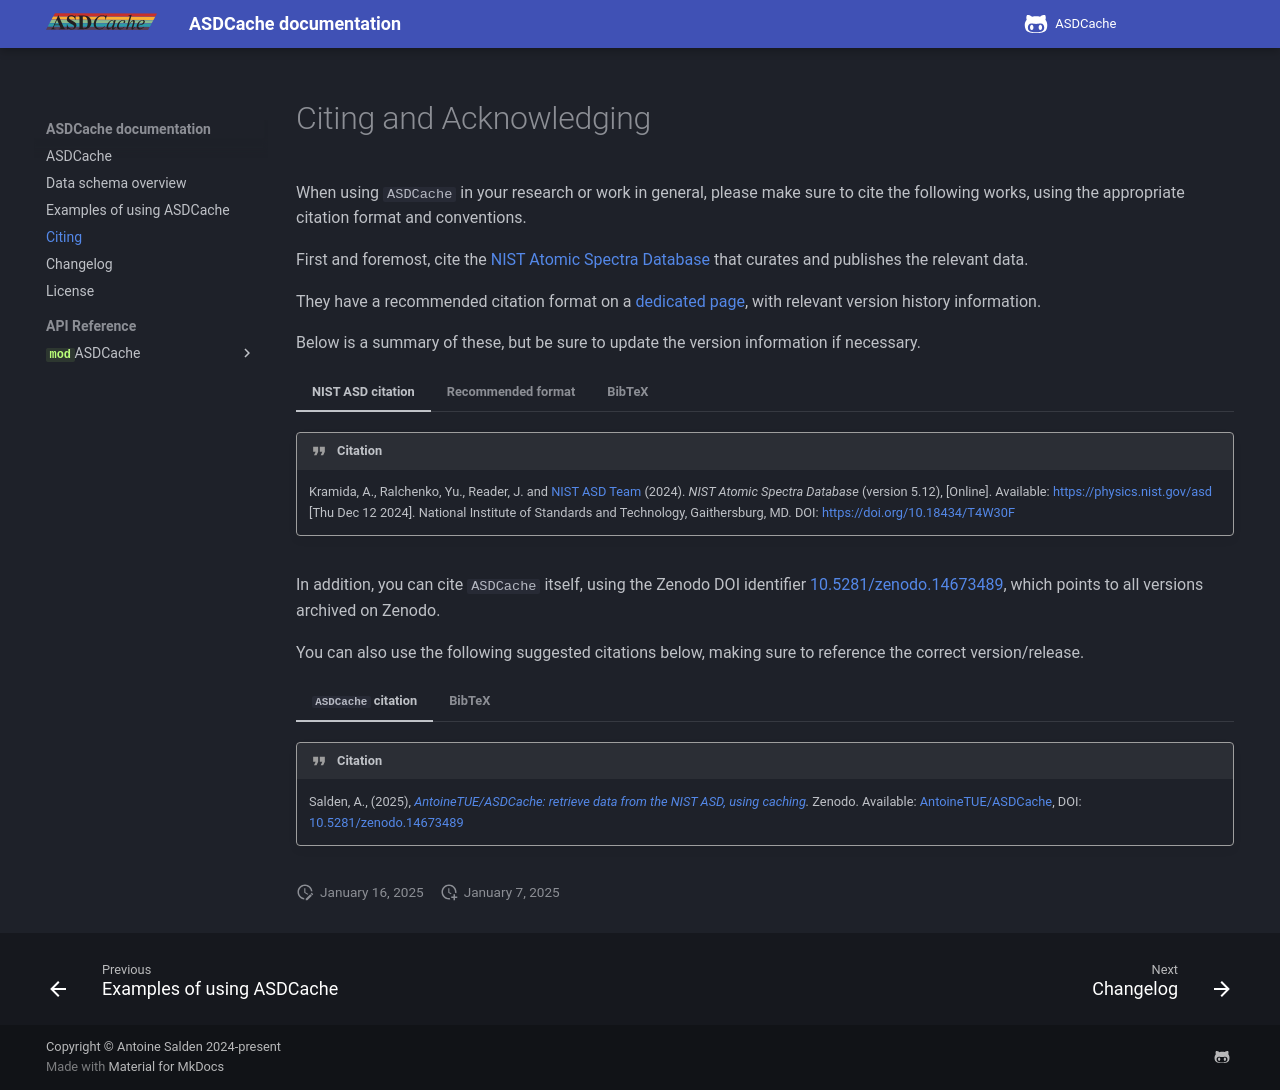

repository: AntoineTUE/ASDCache · page: dev/citing/index.html · generator: mkdocs

# Citing and Acknowledging

When using `ASDCache` in your research or work in general, please make sure to cite the following works, using the appropriate citation format and conventions.

First and foremost, cite the [NIST Atomic Spectra Database](https://www.nist.gov/pml/atomic-spectra-database) that curates and publishes the relevant data.

They have a recommended citation format on a [dedicated page](https://physics.nist.gov/PhysRefData/ASD/Html/verhist.shtml), with relevant version history information.

Below is a summary of these, but be sure to update the version information if necessary.

=== "NIST ASD citation"
    !!! quote "Citation"
        Kramida, A., Ralchenko, Yu., Reader, J. and [NIST ASD Team](https://physics.nist.gov/PhysRefData/ASD/index.html#Team) (2024). *NIST Atomic Spectra Database* (version 5.12), [Online]. Available: https://physics.nist.gov/asd [Thu Dec 12 2024]. National Institute of Standards and Technology, Gaithersburg, MD. DOI: https://doi.org/10.18434/T4W30F

=== "Recommended format"
    !!! quote "Citation style"
        Author(s)/editor(s) (Year). Title (edition), [Type of medium]. Available: URL [Access date].

=== "BibTeX"
    ```bibtex
    @dataset{Kramida2024NISTASD,
        doi = {10.18434/T4W30F},
        url = {https://physics.nist.gov/asd},
        author = {Kramida,  Alexander and Ralchenko,  Yuri and Reader, Joseph and {NIST ASD Team}},
        langid = {en},
        title = {{NIST} {A}tomic {S}pectra {D}atabase},
        titleaddon = {{NIST} {S}tandard {R}eference {D}atabase 78},
        organization = {National Institute of Standards and Technology},
        note = {Online},
        version = {5.12},
        year = {2024},
        month = nov
    }
    ```

In addition, you can cite `ASDCache` itself, using the Zenodo DOI identifier [10.5281/zenodo.14673489](https://doi.org/10.5281/zenodo.14673489), which points to all versions archived on Zenodo.

You can also use the following suggested citations below, making sure to reference the correct version/release.


=== "`ASDCache` citation"
    !!! quote "Citation"
        Salden, A., (2025), *[AntoineTUE/ASDCache: retrieve data from the NIST ASD, using caching](https://github.com/AntoineTUE/ASDCache).* Zenodo. Available: https://github.com/AntoineTUE/ASDCache, DOI: [10.5281/zenodo.14673489](https://doi.org/10.5281/zenodo.14673489)

=== "BibTeX"
    ```bibtex
    @software{Salden2024readASD,
        doi = {10.5281/zenodo.14673488},
        url = {https://github.com/AntoineTUE/ASDCache},
        author = {Salden, Antoine},
        title = {ASDCache: retrieve data from the NIST ASD, using caching},
        publisher = {Zenodo},
        version = {0.2.0},
        year = {2024},
        note = {Available on PyPI: \url{https://pypi.org/project/ASDCache}}
    }
    ```

    
